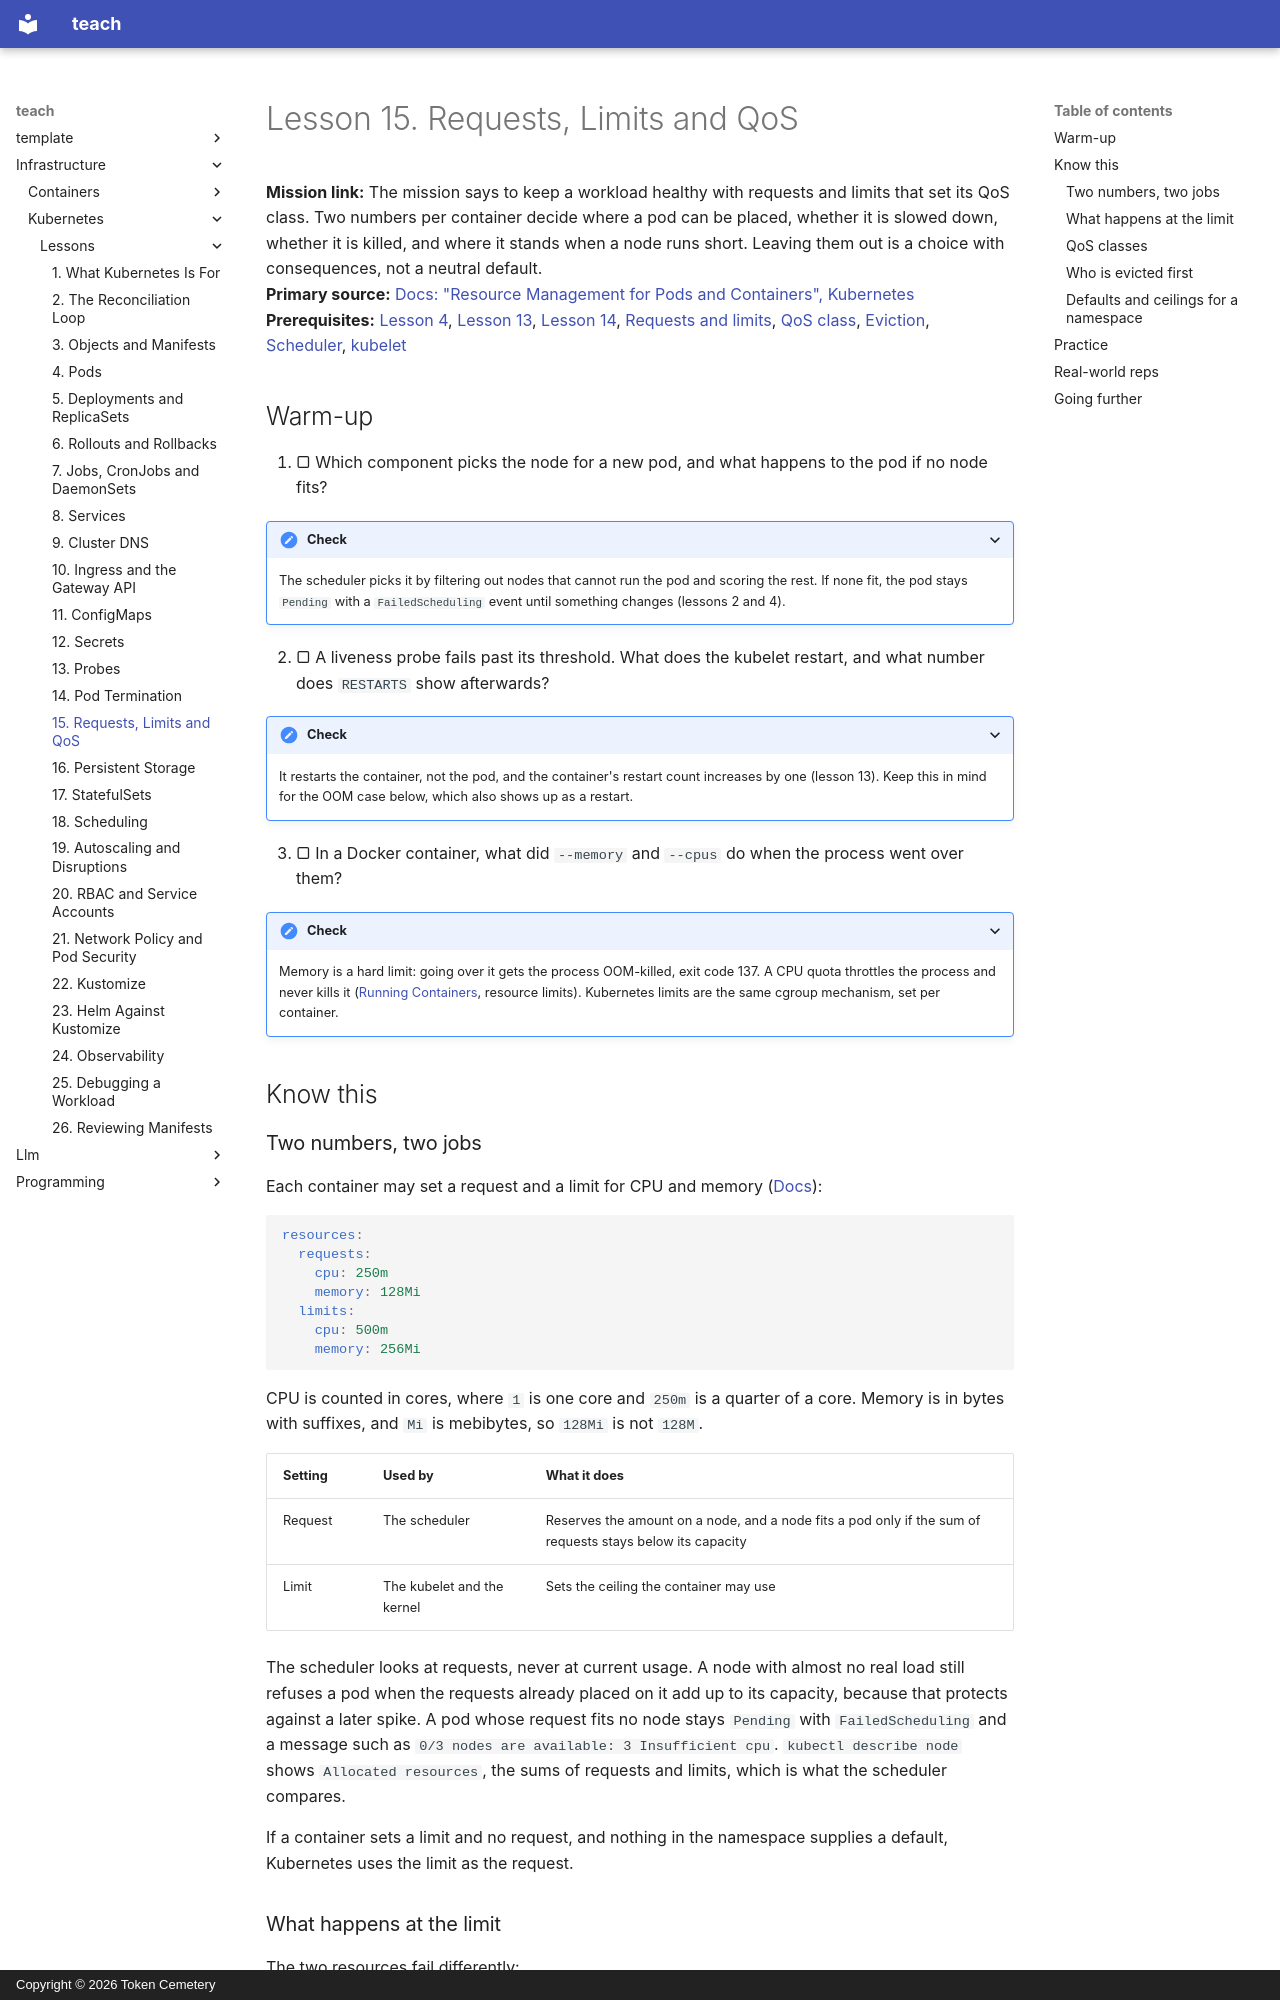

repository: TokenCemetery/teach · page: infrastructure/kubernetes/lessons/0015-requests-limits-and-qos/index.html · generator: mkdocs · copyright: Copyright © 2026 Token Cemetery

---
title: "15. Requests, Limits and QoS"
description: Requests drive scheduling and limits drive enforcement, and together they set the QoS class that decides who is evicted first
type: lesson
---

# Lesson 15. Requests, Limits and QoS

**Mission link:** The mission says to keep a workload healthy with requests and limits that set its QoS class. Two numbers per container decide where a pod can be placed, whether it is slowed down, whether it is killed, and where it stands when a node runs short. Leaving them out is a choice with consequences, not a neutral default.
**Primary source:** [Docs: "Resource Management for Pods and Containers", Kubernetes](https://kubernetes.io/docs/concepts/configuration/manage-resources-containers/)
**Prerequisites:** [Lesson 4](0004-pods.md), [Lesson 13](0013-probes.md), [Lesson 14](0014-pod-termination.md), [Requests and limits](../GLOSSARY.md), [QoS class](../GLOSSARY.md), [Eviction](../GLOSSARY.md), [Scheduler](../GLOSSARY.md), [kubelet](../GLOSSARY.md)

## Warm-up

1. ▢ Which component picks the node for a new pod, and what happens to the pod if no node fits?

<details markdown="1"><summary>Check</summary>

The scheduler picks it by filtering out nodes that cannot run the pod and scoring the rest. If none fit, the pod stays `Pending` with a `FailedScheduling` event until something changes (lessons 2 and 4).

</details>

2. ▢ A liveness probe fails past its threshold. What does the kubelet restart, and what number does `RESTARTS` show afterwards?

<details markdown="1"><summary>Check</summary>

It restarts the container, not the pod, and the container's restart count increases by one (lesson 13). Keep this in mind for the OOM case below, which also shows up as a restart.

</details>

3. ▢ In a Docker container, what did `--memory` and `--cpus` do when the process went over them?

<details markdown="1"><summary>Check</summary>

Memory is a hard limit: going over it gets the process OOM-killed, exit code 137. A CPU quota throttles the process and never kills it ([Running Containers](../../containers/reference/running-containers.md), resource limits). Kubernetes limits are the same cgroup mechanism, set per container.

</details>

## Know this

### Two numbers, two jobs

Each container may set a request and a limit for CPU and memory ([Docs](https://kubernetes.io/docs/concepts/configuration/manage-resources-containers/)):

```yaml
resources:
  requests:
    cpu: 250m
    memory: 128Mi
  limits:
    cpu: 500m
    memory: 256Mi
```

CPU is counted in cores, where `1` is one core and `250m` is a quarter of a core. Memory is in bytes with suffixes, and `Mi` is mebibytes, so `128Mi` is not `128M`.

|Setting|Used by|What it does|
|---|---|---|
|Request|The scheduler|Reserves the amount on a node, and a node fits a pod only if the sum of requests stays below its capacity|
|Limit|The kubelet and the kernel|Sets the ceiling the container may use|

The scheduler looks at requests, never at current usage. A node with almost no real load still refuses a pod when the requests already placed on it add up to its capacity, because that protects against a later spike. A pod whose request fits no node stays `Pending` with `FailedScheduling` and a message such as `0/3 nodes are available: 3 Insufficient cpu`. `kubectl describe node` shows `Allocated resources`, the sums of requests and limits, which is what the scheduler compares.

If a container sets a limit and no request, and nothing in the namespace supplies a default, Kubernetes uses the limit as the request.
